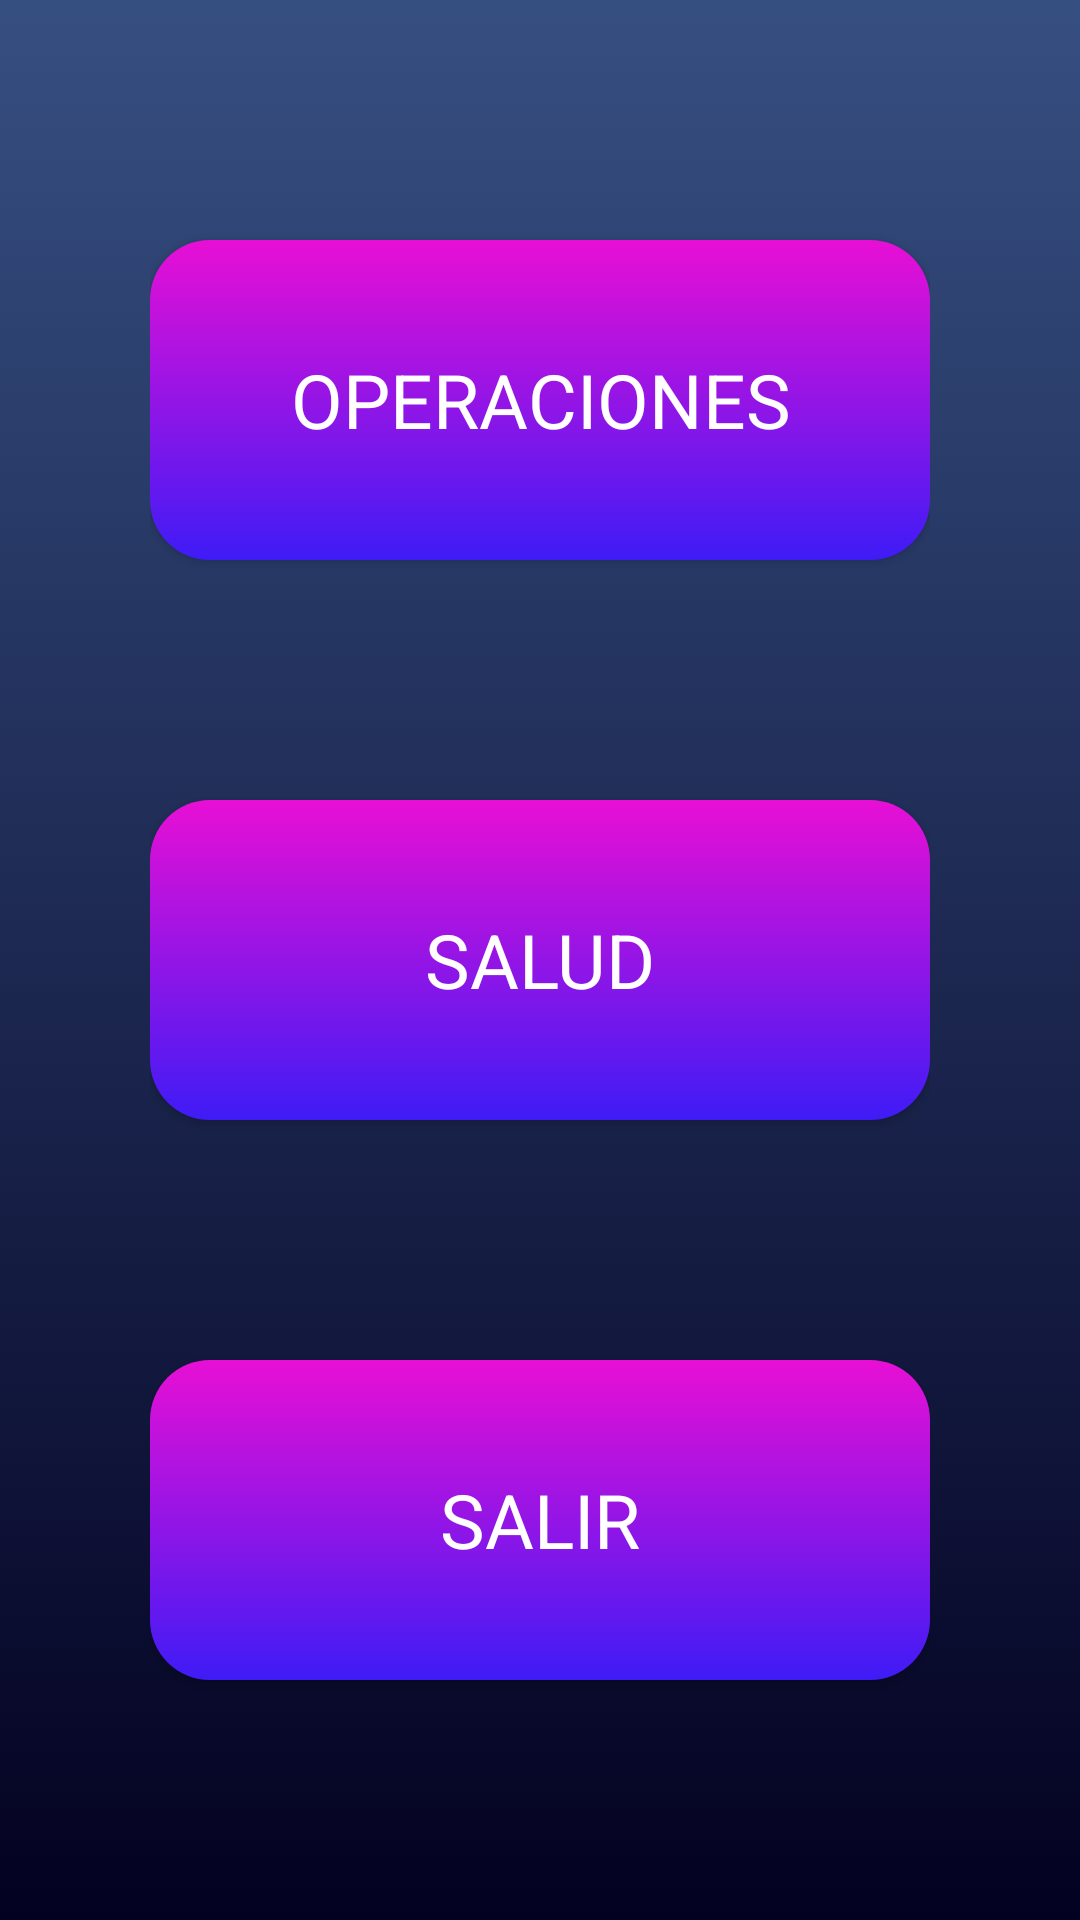

Reconstruct the res/layout file that produces this screen, plus the resources it refers to.
<!-- AndroidManifest.xml: application theme Theme.Operaciones2 -->
<!-- res/layout/activity_main.xml -->
<?xml version="1.0" encoding="utf-8"?>
<androidx.constraintlayout.widget.ConstraintLayout xmlns:android="http://schemas.android.com/apk/res/android"
    xmlns:app="http://schemas.android.com/apk/res-auto"
    xmlns:tools="http://schemas.android.com/tools"
    android:layout_width="match_parent"
    android:layout_height="match_parent"
    tools:context=".MainActivity">

    <LinearLayout
        android:layout_width="match_parent"
        android:layout_height="match_parent"
        android:orientation="vertical"
        android:background="@drawable/gradient"
        android:paddingHorizontal="50dp">

        <Button
            android:id="@+id/btnOperaciones"
            style="@style/ButtonsMain"
            android:layout_width="match_parent"
            android:layout_height="0dp"
            android:layout_marginVertical="80dp"
            android:layout_weight="33"
            android:onClick="operaciones"
            android:text="Operaciones"

            android:textAlignment="center" />

        <Button
            style="@style/ButtonsMain"
            android:id="@+id/btnSalud"
            android:layout_width="match_parent"
            android:layout_height="0dp"
            android:layout_marginBottom="80dp"
            android:layout_weight="33"
            android:onClick="salud"
            android:text="Salud" />

        <Button
            style="@style/ButtonsMain"
            android:id="@+id/btnSalir"
            android:layout_width="match_parent"
            android:layout_height="0dp"
            android:layout_marginBottom="80dp"
            android:layout_weight="33"
            android:onClick="Salir"
            android:text="Salir" />
    </LinearLayout>
</androidx.constraintlayout.widget.ConstraintLayout>
<!-- resources referenced by this layout -->
<resources>
  <!-- drawable gradient (drawable) -->
  <?xml version="1.0" encoding="utf-8"?>
  <selector xmlns:android="http://schemas.android.com/apk/res/android">
      <item>
          <shape>
              <gradient
                  android:startColor="#030121"
                  android:endColor="#364f81"
                  android:type="linear"
                  android:angle="90"
                  />
  
          </shape>
      </item>
  </selector>
  <style name="ButtonsMain" parent="TextAppearance.AppCompat">
          <item name="android:textColor">@color/white</item>
          <item name="fontFamily">@font/barlow</item>
          <item name="android:textSize">25dp</item>
          <item name="cornerRadius">20dp</item>
          <item name="android:background">@drawable/gradientback</item>
      </style>
  <style name="Theme.Operaciones2" parent="Theme.AppCompat.DayNight.DarkActionBar">
          
          <item name="colorPrimary">@color/purple_500</item>
          <item name="colorPrimaryVariant">@color/purple_700</item>
          <item name="colorOnPrimary">@color/white</item>
          
          <item name="colorSecondary">@color/teal_200</item>
          <item name="colorSecondaryVariant">@color/teal_700</item>
          <item name="colorOnSecondary">@color/black</item>
          
          <item name="android:statusBarColor" tools:targetApi="l">?attr/colorPrimaryVariant</item>
          
      </style>
  <!-- drawable gradientback (drawable) -->
  <?xml version="1.0" encoding="utf-8"?>
  <shape xmlns:android="http://schemas.android.com/apk/res/android" android:shape="rectangle">
              <gradient
                  android:type="linear"
                  android:angle="90"
                  android:startColor="#3f1bf6"
                  android:endColor="#e80fd5"
  
                  />
              <corners android:radius="20dp"/>
  </shape>
  <!-- not gathered from this repository: default colours our renderer supplied (Android Studio template values) -->
  <color name="purple_500">#FF6200EE</color>
  <color name="purple_700">#FF3700B3</color>
  <color name="teal_200">#FF03DAC5</color>
  <color name="teal_700">#FF018786</color>
  <color name="black">#FF000000</color>
  <color name="white">#FFFFFFFF</color>
</resources>
